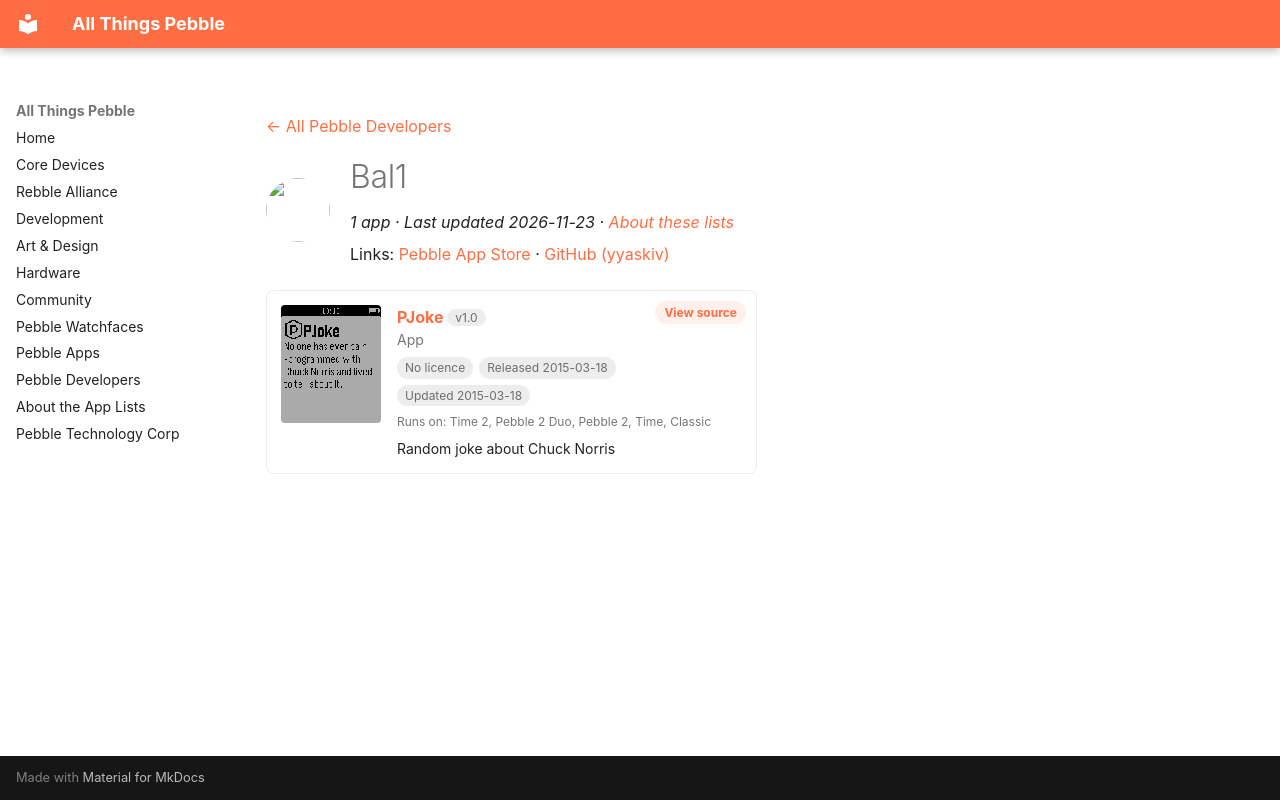

repository: saltedlolly/all-things-pebble · page: developers/bal1.html · generator: mkdocs

---
title: "Bal1"
hide:
  - toc
---

<!-- Generated by scripts/update_app_directory.py: do not edit by hand -->
[← All Pebble Developers](../developers.md)

<div class="dev-header" markdown>
<img class="dev-avatar" src="https://github.com/yyaskiv.png?size=128" alt="" width="64" height="64" loading="lazy" onerror="this.remove()">
<div class="dev-intro" markdown>

# Bal1

*1 app · Last updated 2026-11-23 · [About these lists](../about-app-lists.md)*

Links: [Pebble App Store](https://apps.repebble.com/apps/dev/bal1_55094e0f7d3b947fe50000de) · [GitHub (yyaskiv)](https://github.com/yyaskiv)

</div>
</div>

<div class="app-grid dev-apps" data-search-exclude>
<div class="app-card" data-type="watchapp" data-title="pjoke" data-released="2015-03-18" data-updated="2015-03-18">
<a class="app-shot" href="https://apps.repebble.com/55095e3cc9bc1664e10000e3" data-search-exclude><img src="../images/apps/55095e3cc9bc1664e10000e3.png" alt="PJoke" loading="lazy"></a>
<div class="app-info">
<h2 class="app-name" id="app-55095e3cc9bc1664e10000e3"><a href="https://apps.repebble.com/55095e3cc9bc1664e10000e3">PJoke</a> <span class="app-version" title="Latest version" data-search-exclude>v1.0</span></h2>
<a class="app-source" href="https://github.com/yyaskiv/PJoke" title="Source code" data-search-exclude>View source</a>
<div class="app-dev">App</div>
<div class="app-tags" data-search-exclude><span class="app-licence app-licence--none" title="Licence">No licence</span> <span title="First published in the app store">Released 2015-03-18</span> <span title="Latest release in the app store">Updated 2015-03-18</span></div>
<div class="app-watches" title="Supported watches" data-search-exclude>Runs on: Time 2, Pebble 2 Duo, Pebble 2, Time, Classic</div>
<p class="app-desc">Random joke about Chuck Norris</p>
</div>
</div>
</div>
